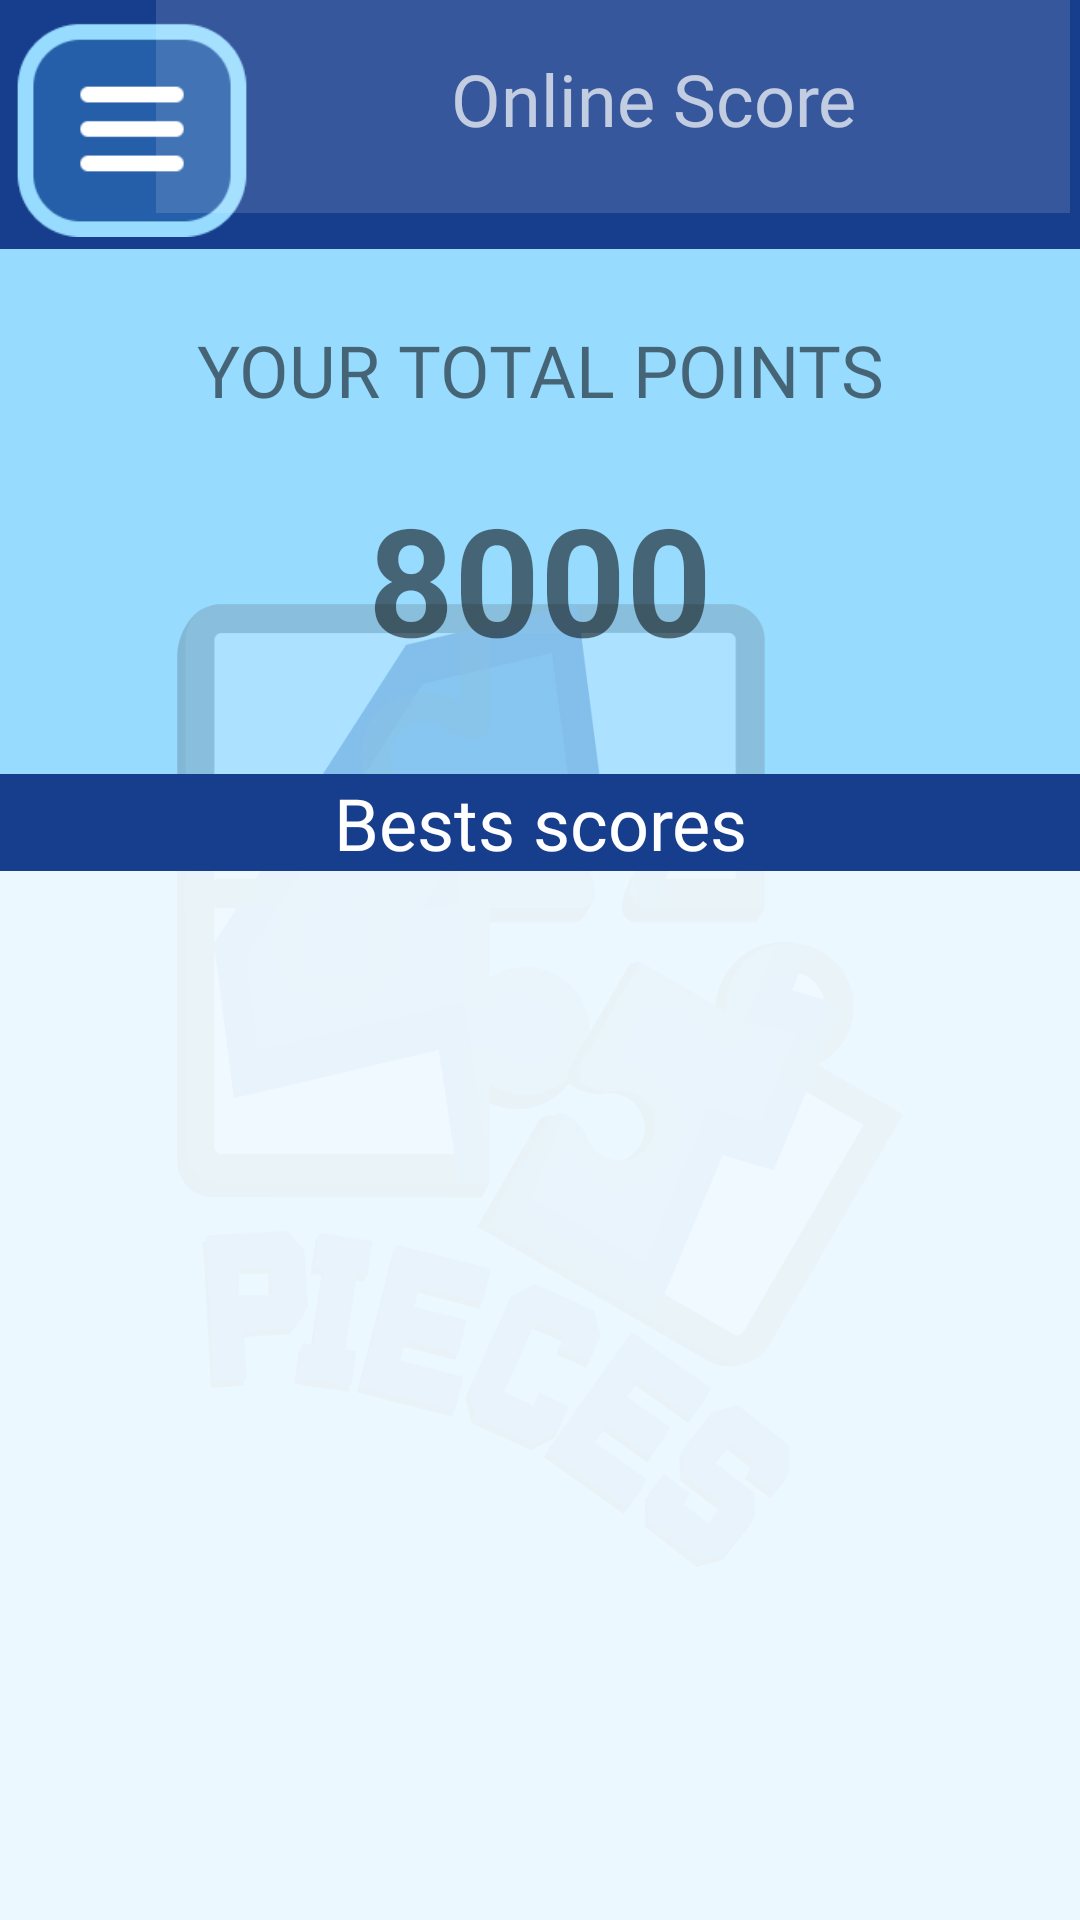

Here is an Android app screen rendered from its layout file. Give the layout XML and the strings, colors and styles it references.
<!-- AndroidManifest.xml: activity theme Theme.4puzzleGame.NoActionBar -->
<!-- res/layout/activity_points.xml -->
<?xml version="1.0" encoding="utf-8"?>
<androidx.coordinatorlayout.widget.CoordinatorLayout xmlns:android="http://schemas.android.com/apk/res/android"
    xmlns:app="http://schemas.android.com/apk/res-auto"
    xmlns:tools="http://schemas.android.com/tools"
    android:layout_width="match_parent"
    android:layout_height="match_parent"
    android:background="@color/bg_azul"
    tools:context=".lyUi.MainActivity">

    <androidx.constraintlayout.widget.ConstraintLayout
        android:id="@+id/constraintLayout3"
        android:layout_width="match_parent"
        android:layout_height="match_parent">

        <com.google.android.material.appbar.AppBarLayout
            android:id="@+id/appBarLayout"
            android:layout_width="match_parent"
            android:layout_height="83dp"
            android:theme="@style/Theme.4puzzleGame.AppBarOverlay"
            app:layout_constraintEnd_toEndOf="parent"
            app:layout_constraintStart_toStartOf="parent"
            app:layout_constraintTop_toTopOf="parent">

            <androidx.constraintlayout.widget.ConstraintLayout
                android:id="@+id/toolbar"
                android:layout_width="match_parent"
                android:layout_height="match_parent"
                android:background="#173D8D">

                <ImageView
                    android:id="@+id/btnClose"
                    android:layout_width="88dp"
                    android:layout_height="72dp"
                    android:layout_marginTop="7dp"
                    app:layout_constraintStart_toStartOf="parent"
                    app:layout_constraintTop_toTopOf="parent"
                    app:srcCompat="@drawable/menubtn" />

                <LinearLayout
                    android:id="@+id/BtnOnlineScore"
                    android:layout_width="308dp"
                    android:layout_height="84dp"
                    android:orientation="horizontal"
                    app:layout_constraintBottom_toBottomOf="parent"
                    app:layout_constraintEnd_toEndOf="parent"
                    app:layout_constraintHorizontal_bias="1.0"
                    app:layout_constraintStart_toEndOf="@+id/btnClose"
                    app:layout_constraintTop_toTopOf="parent"
                    app:layout_constraintVertical_bias="0.0">

                    <TextView
                        android:id="@+id/textView7"
                        android:layout_width="274dp"
                        android:layout_height="71dp"
                        android:layout_marginRight="10px"
                        android:layout_weight="1"
                        android:background="#22FFFFFF"
                        android:fontFamily="@font/mainfont_bold"
                        android:paddingLeft="80px"
                        android:paddingTop="50px"
                        android:text="@string/scoreonline"
                        android:textAlignment="center"
                        android:textSize="24sp" />
                </LinearLayout>

                <ImageView
                    android:id="@+id/imageView5"
                    android:layout_width="126dp"
                    android:layout_height="82dp"
                    app:layout_constraintStart_toEndOf="@+id/btnClose"
                    app:layout_constraintTop_toTopOf="parent"
                    app:srcCompat="@drawable/leaderboard_icon" />

            </androidx.constraintlayout.widget.ConstraintLayout>
        </com.google.android.material.appbar.AppBarLayout>

        <ImageView
            android:id="@+id/ivTablero"
            android:layout_width="242dp"
            android:layout_height="322dp"
            android:alpha="0.2"
            android:contentDescription="@string/app_name"
            app:layout_constraintBottom_toBottomOf="parent"
            app:layout_constraintEnd_toEndOf="parent"
            app:layout_constraintStart_toStartOf="parent"
            app:layout_constraintTop_toBottomOf="@+id/appBarLayout"
            app:srcCompat="@drawable/logo4pieces" />

        <TextView
            android:id="@+id/textView3"
            android:layout_width="wrap_content"
            android:layout_height="0dp"
            android:layout_marginTop="24dp"
            android:fontFamily="@font/mainfont_bold"
            android:text="@string/pointsTotalTitle"
            android:textSize="24sp"
            app:layout_constraintEnd_toEndOf="parent"
            app:layout_constraintStart_toStartOf="parent"
            app:layout_constraintTop_toBottomOf="@+id/appBarLayout" />

        <TextView
            android:id="@+id/txtPoints"
            android:layout_width="wrap_content"
            android:layout_height="0dp"
            android:layout_marginTop="20dp"
            android:text="8000"
            android:textSize="50sp"
            android:textStyle="bold"
            app:layout_constraintEnd_toEndOf="parent"
            app:layout_constraintStart_toStartOf="parent"
            app:layout_constraintTop_toBottomOf="@+id/textView3" />

        <TextView
            android:id="@+id/textView5"
            android:layout_width="0dp"
            android:layout_height="wrap_content"
            android:layout_marginTop="32dp"
            android:background="#173D8D"
            android:fontFamily="@font/mainfont_bold"
            android:text="@string/pointsBest"
            android:textAlignment="center"
            android:textColor="@color/white"
            android:textSize="24sp"
            app:layout_constraintEnd_toEndOf="parent"
            app:layout_constraintStart_toStartOf="parent"
            app:layout_constraintTop_toBottomOf="@+id/txtPoints" />

        <GridView
            android:id="@+id/listaResultados"
            android:layout_width="match_parent"
            android:layout_height="0dp"
            android:background="#D0FFFFFF"
            android:numColumns="1"
            android:paddingHorizontal="10dp"
            app:layout_constraintBottom_toBottomOf="parent"
            app:layout_constraintEnd_toEndOf="parent"
            app:layout_constraintStart_toStartOf="parent"
            app:layout_constraintTop_toBottomOf="@+id/textView5" />

    </androidx.constraintlayout.widget.ConstraintLayout>

    <FrameLayout
        android:id="@+id/flMenu"
        android:layout_width="match_parent"
        android:layout_height="match_parent">

    </FrameLayout>

</androidx.coordinatorlayout.widget.CoordinatorLayout>
<!-- resources referenced by this layout -->
<resources>
  <color name="bg_azul">#FF97DBFF</color>
  <color name="white">#FFFFFFFF</color>
  <!-- drawable logo4pieces: png bitmap (drawable, 96702 bytes) -->
  <!-- drawable menubtn: png bitmap (drawable, 3624 bytes) -->
  <string name="app_name">4puzzleGame</string>
  <string name="pointsBest">Bests scores</string>
  <string name="pointsTotalTitle">YOUR TOTAL POINTS</string>
  <string name="scoreonline">Online Score</string>
  <style name="Theme.4puzzleGame.AppBarOverlay" parent="ThemeOverlay.AppCompat.Dark.ActionBar" />
  <style name="Theme.4puzzleGame.NoActionBar">
          <item name="windowActionBar">false</item>
          <item name="windowNoTitle">true</item>
      </style>
</resources>
